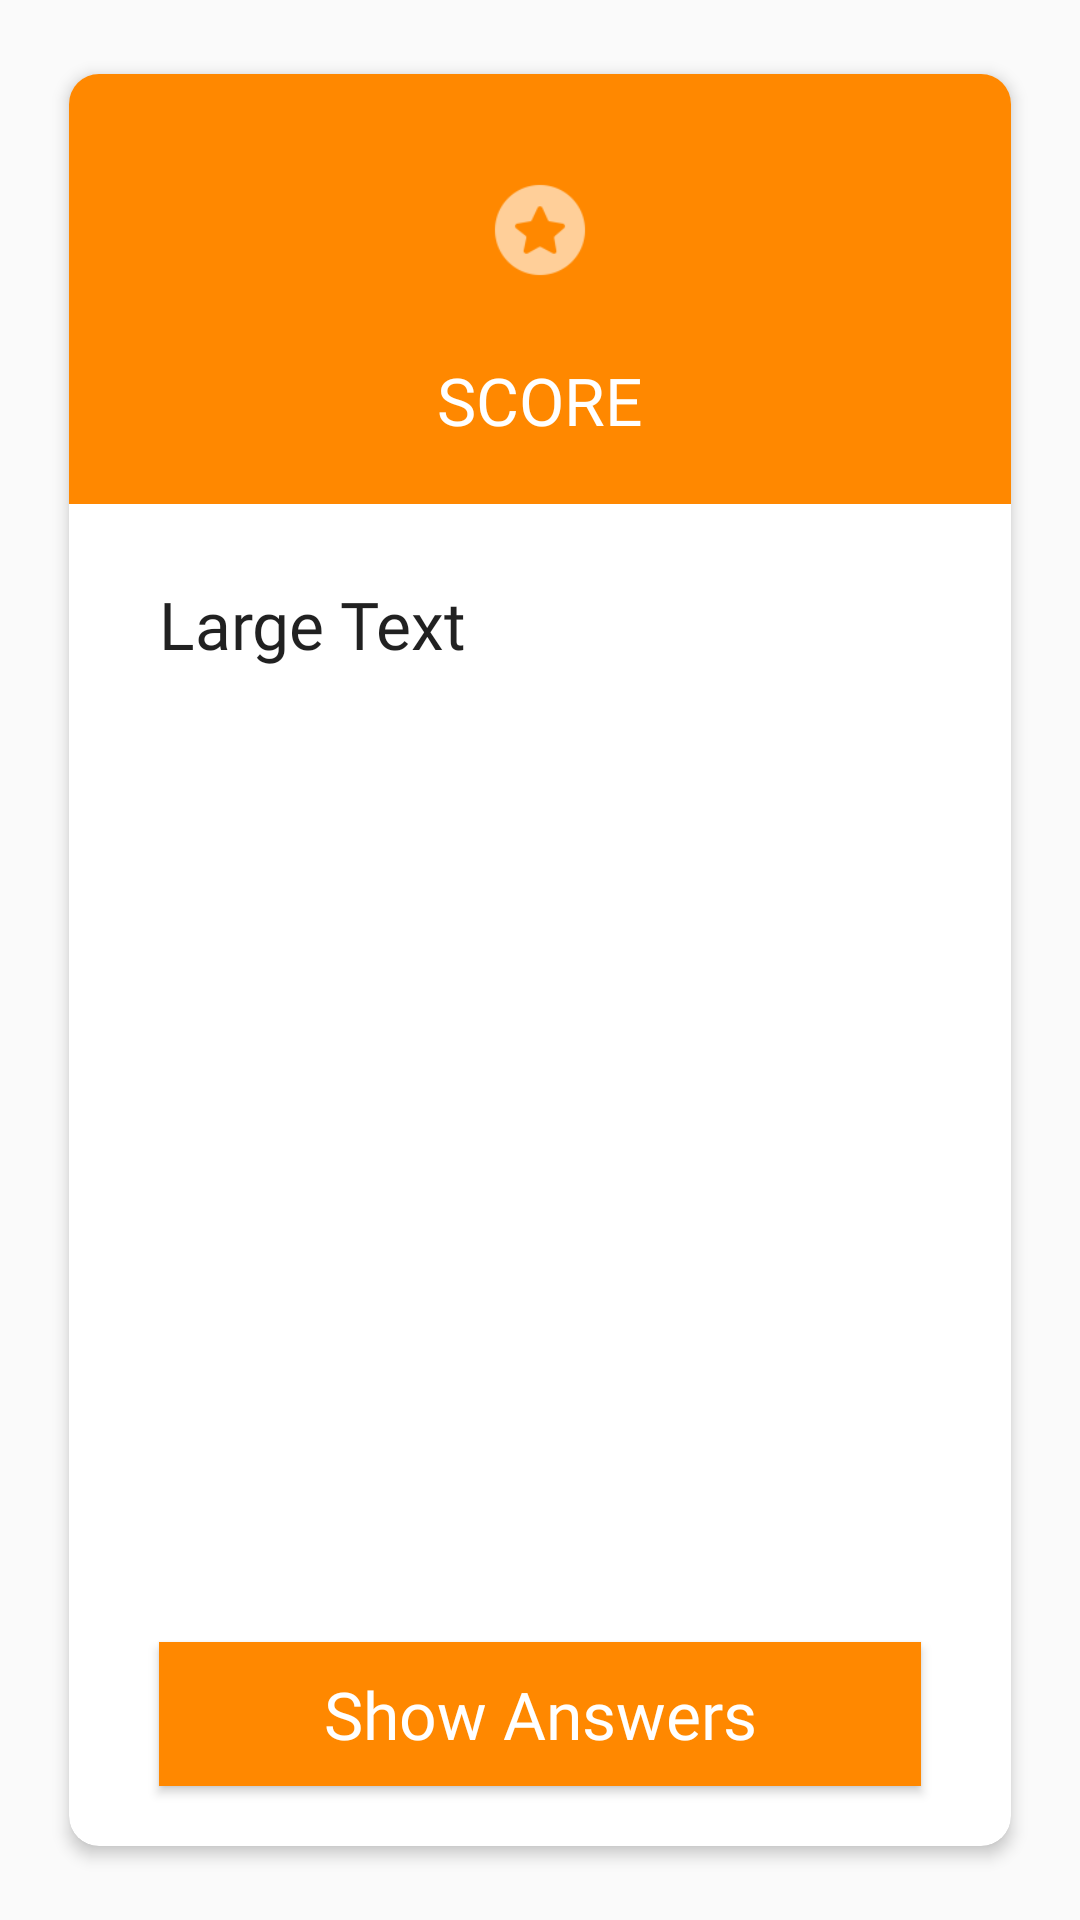

Write the Android layout XML for this screen, with the resource values it uses.
<!-- AndroidManifest.xml: application theme AppTheme -->
<!-- res/layout/activity_results.xml -->
<?xml version="1.0" encoding="utf-8"?>
<RelativeLayout xmlns:android="http://schemas.android.com/apk/res/android"
    xmlns:app="http://schemas.android.com/apk/res-auto"
    xmlns:tools="http://schemas.android.com/tools"
    android:layout_width="match_parent"
    android:layout_height="match_parent"
    tools:context=".ResultsActivity">

    <android.support.v7.widget.CardView
        android:layout_width="match_parent"
        android:layout_centerInParent="true"
        android:layout_marginBottom="20dp"
        android:layout_marginTop="20dp"
        android:layout_marginLeft="20dp"
        android:layout_marginRight="20dp"
        app:cardCornerRadius="10dp"
        app:cardElevation="3dp"
        app:cardPreventCornerOverlap="false"
        app:cardUseCompatPadding="true"
        android:layout_height="match_parent">

        <RelativeLayout
            android:id="@+id/relativeLayout1"
            android:layout_width="match_parent"
            android:layout_height="match_parent">
            <LinearLayout
                android:id="@+id/linearlayout1"
                android:layout_width="match_parent"
                android:orientation="vertical"
                android:gravity="center"
                android:layout_height="wrap_content"
                android:background="@android:color/holo_orange_dark">
                <ImageView
                    android:layout_width="64dp"
                    android:layout_height="64dp"
                    android:layout_marginTop="20dp"
                    android:padding="12dp"

                    android:src="@drawable/ic_score"
                    android:tint="#fff"
                    />
                <TextView
                    android:layout_width="wrap_content"
                    android:layout_height="wrap_content"
                    android:text="SCORE"

                    android:fontFamily="@font/gotham"
                    android:textColor="#fff"
                    android:layout_marginTop="10dp"
                    android:layout_marginBottom="20dp"
                    android:textSize="22sp"/>
            </LinearLayout>
            <ImageView
                android:id="@+id/imageView1"
                android:layout_width="20dp"
                android:layout_height="20dp"
                android:layout_marginTop="-10dp"
                android:layout_below="@+id/linearlayout1"
                android:rotation="45"
                android:layout_centerHorizontal="true"
                />

            <RelativeLayout
                android:id="@+id/relativeLayout2"
                android:layout_width="match_parent"
                android:layout_height="wrap_content"
                android:layout_marginTop="15dp"
                android:layout_marginRight="30dp"
                android:layout_marginLeft="30dp"
                android:layout_below="@id/imageView1">

                <TextView
                    android:layout_width="wrap_content"
                    android:layout_height="wrap_content"
                    android:fontFamily="@font/calibri"
                    android:textAppearance="?android:attr/textAppearanceLarge"
                    android:text="Large Text"
                    android:id="@+id/txtCorrectAns" />

            </RelativeLayout>

            <RelativeLayout
                android:id="@+id/relativeLayout3"
                android:layout_width="match_parent"
                android:layout_height="match_parent"
                android:layout_below="@id/relativeLayout2">

                <ImageButton
                    android:id="@+id/imageView"
                    android:layout_width="wrap_content"
                    android:layout_height="wrap_content"
                    android:layout_alignParentTop="true"
                    android:layout_centerHorizontal="true"
                    android:layout_marginTop="10dp"
                    android:background="@android:color/transparent"
                    />

                <TextView
                    android:text="TextView"
                    android:layout_width="wrap_content"
                    android:layout_height="wrap_content"
                    android:layout_alignBottom="@+id/imageView"
                    android:layout_centerHorizontal="true"
                    android:layout_marginBottom="70dp"
                    android:id="@+id/tvPerc"
                    android:textAppearance="?android:attr/textAppearanceLarge"/>

                <Button
                    android:id="@+id/btnWrongQstns"
                    android:layout_width="match_parent"
                    android:layout_height="wrap_content"
                    android:layout_alignParentBottom="true"
                    android:layout_alignParentLeft="true"
                    android:layout_alignParentStart="true"
                    android:layout_marginBottom="20dp"
                    android:layout_marginLeft="30dp"
                    android:layout_marginRight="30dp"
                    android:background="@android:color/holo_orange_dark"
                    android:text="Show Answers"
                    android:fontFamily="@font/calibri"
                    android:textAppearance="?android:attr/textAppearanceLarge"
                    android:textColor="#fff" />
            </RelativeLayout>

        </RelativeLayout>


    </android.support.v7.widget.CardView>

</RelativeLayout>
<!-- resources referenced by this layout -->
<resources>
  <!-- drawable ic_score: png bitmap (drawable-hdpi, 716 bytes) -->
  <style name="AppTheme" parent="Theme.AppCompat.Light.DarkActionBar">
          
          <item name="colorPrimary">@color/colorPrimary</item>
          <item name="colorPrimaryDark">@color/colorPrimaryDark</item>
          <item name="colorAccent">@color/colorAccent</item>
      </style>
  <color name="colorPrimary">#ffb300</color>
  <color name="colorPrimaryDark">#ffb300</color>
  <color name="colorAccent">#FF4081</color>
</resources>
